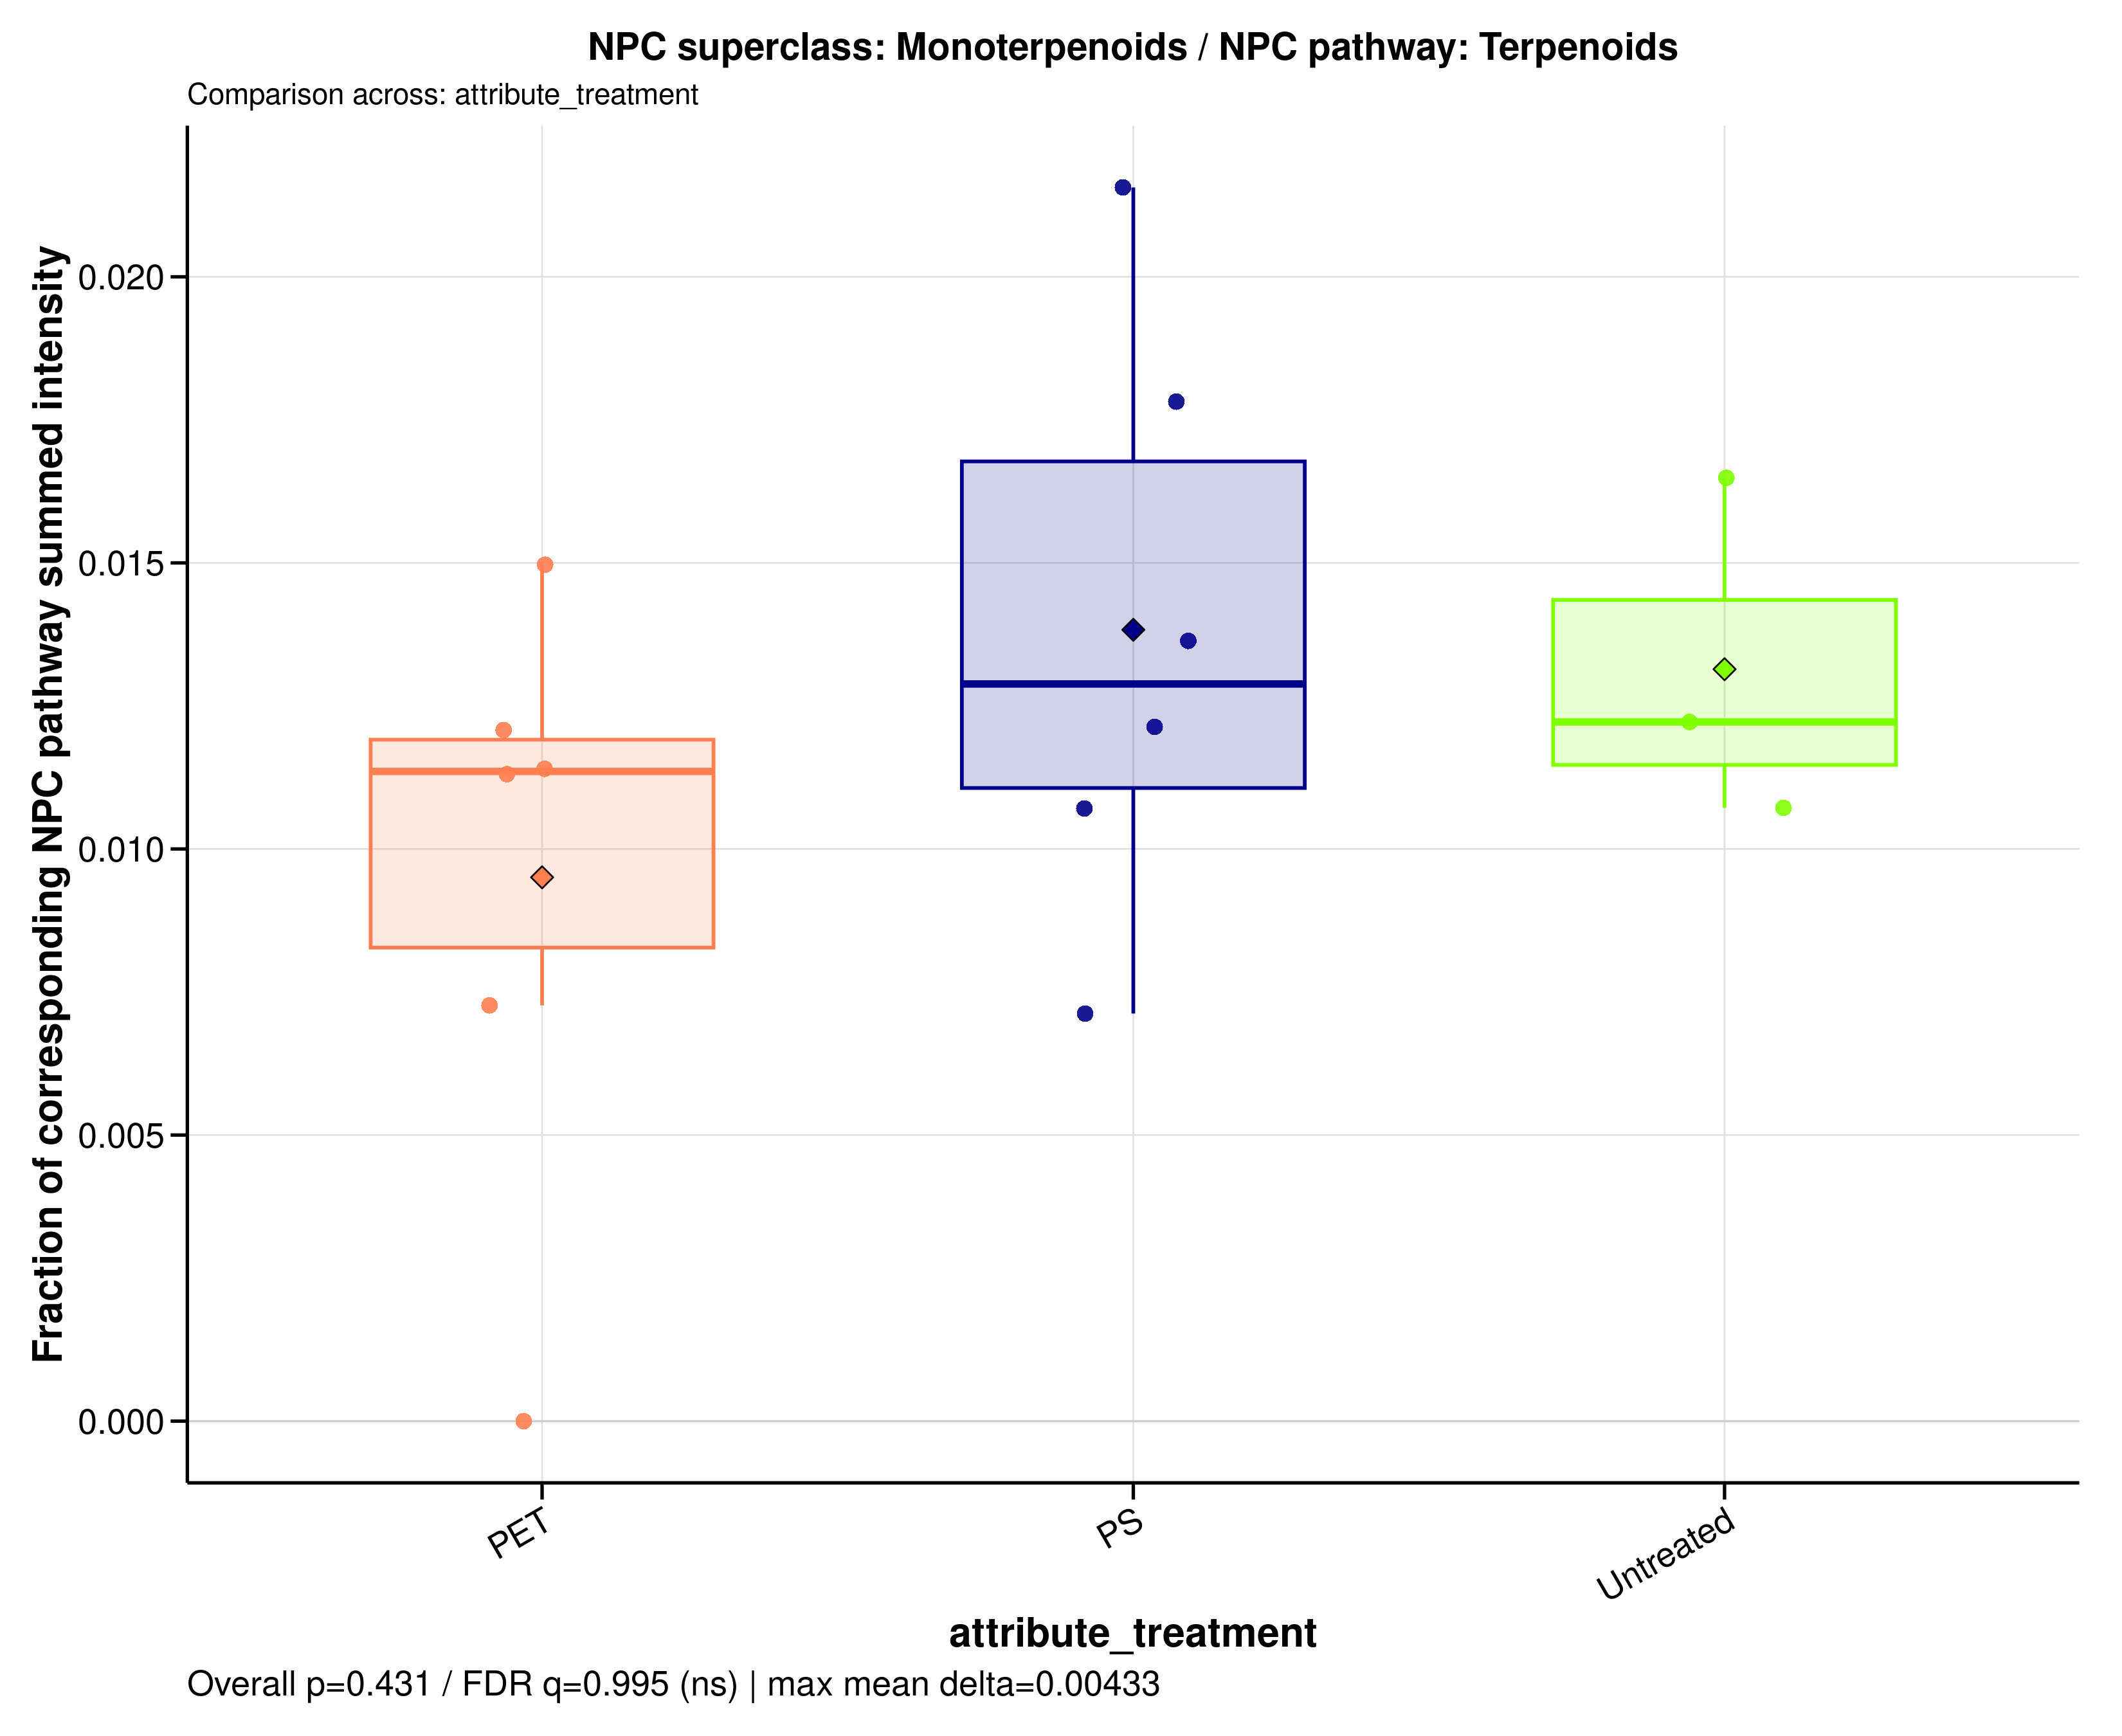

The file beside this chart, header and first rows:
sample_id	group	data_source	numerator_level	numerator_term	numerator_class	denominator_level	denominator_term	npc_pathway	npc_superclass	npc_class	ratio_label	ratio_plot_label	numerator_n_features	denominator_n_features	numerator_summed_intensity	denominator_summed_intensity	ratio	npc_overall_test	npc_overall_p_value	npc_overall_q_value	npc_overall_significance	npc_max_mean_difference	npc_max_median_difference
MDM_160526_PET05	PET	filtered	superclass	Monoterpenoids	Menthane monoterpenoids	pathway	Terpenoids	Terpenoids	Monoterpenoids	Menthane monoterpenoids	NPC superclass: Monoterpenoids / NPC pat…	Monoterpenoids	2	322	0.9401	77.82	0.01208	kruskal_wallis	0.431	0.9948	ns	0.004326	0.001529
MDM_160526_PET100	PET	filtered	superclass	Monoterpenoids	Menthane monoterpenoids	pathway	Terpenoids	Terpenoids	Monoterpenoids	Menthane monoterpenoids	NPC superclass: Monoterpenoids / NPC pat…	Monoterpenoids	2	322	1.063	93.27	0.0114	kruskal_wallis	0.431	0.9948	ns	0.004326	0.001529
MDM_160526_PS05	PS	filtered	superclass	Monoterpenoids	Menthane monoterpenoids	pathway	Terpenoids	Terpenoids	Monoterpenoids	Menthane monoterpenoids	NPC superclass: Monoterpenoids / NPC pat…	Monoterpenoids	2	322	0.852	79.55	0.01071	kruskal_wallis	0.431	0.9948	ns	0.004326	0.001529
MDM_160526_PS100	PS	filtered	superclass	Monoterpenoids	Menthane monoterpenoids	pathway	Terpenoids	Terpenoids	Monoterpenoids	Menthane monoterpenoids	NPC superclass: Monoterpenoids / NPC pat…	Monoterpenoids	2	322	0.697	97.83	0.007124	kruskal_wallis	0.431	0.9948	ns	0.004326	0.001529
MDM_160526_untreated	Untreated	filtered	superclass	Monoterpenoids	Menthane monoterpenoids	pathway	Terpenoids	Terpenoids	Monoterpenoids	Menthane monoterpenoids	NPC superclass: Monoterpenoids / NPC pat…	Monoterpenoids	2	322	1.002	93.51	0.01072	kruskal_wallis	0.431	0.9948	ns	0.004326	0.001529
MDM_A_190626_PET05	PET	filtered	superclass	Monoterpenoids	Menthane monoterpenoids	pathway	Terpenoids	Terpenoids	Monoterpenoids	Menthane monoterpenoids	NPC superclass: Monoterpenoids / NPC pat…	Monoterpenoids	2	322	0	0.05737	0	kruskal_wallis	0.431	0.9948	ns	0.004326	0.001529
MDM_A_190626_PET100	PET	filtered	superclass	Monoterpenoids	Menthane monoterpenoids	pathway	Terpenoids	Terpenoids	Monoterpenoids	Menthane monoterpenoids	NPC superclass: Monoterpenoids / NPC pat…	Monoterpenoids	2	322	1.233	169.7	0.007266	kruskal_wallis	0.431	0.9948	ns	0.004326	0.001529
MDM_A_190626_PS05	PS	filtered	superclass	Monoterpenoids	Menthane monoterpenoids	pathway	Terpenoids	Terpenoids	Monoterpenoids	Menthane monoterpenoids	NPC superclass: Monoterpenoids / NPC pat…	Monoterpenoids	2	322	1.5	123.6	0.01213	kruskal_wallis	0.431	0.9948	ns	0.004326	0.001529
MDM_A_190626_PS100	PS	filtered	superclass	Monoterpenoids	Menthane monoterpenoids	pathway	Terpenoids	Terpenoids	Monoterpenoids	Menthane monoterpenoids	NPC superclass: Monoterpenoids / NPC pat…	Monoterpenoids	2	322	1.496	69.37	0.02156	kruskal_wallis	0.431	0.9948	ns	0.004326	0.001529
MDM_A_190626_untreated	Untreated	filtered	superclass	Monoterpenoids	Menthane monoterpenoids	pathway	Terpenoids	Terpenoids	Monoterpenoids	Menthane monoterpenoids	NPC superclass: Monoterpenoids / NPC pat…	Monoterpenoids	2	322	1.461	119.6	0.01222	kruskal_wallis	0.431	0.9948	ns	0.004326	0.001529
MDM_B_120626_PS05	PS	filtered	superclass	Monoterpenoids	Menthane monoterpenoids	pathway	Terpenoids	Terpenoids	Monoterpenoids	Menthane monoterpenoids	NPC superclass: Monoterpenoids / NPC pat…	Monoterpenoids	2	322	1.438	105.5	0.01364	kruskal_wallis	0.431	0.9948	ns	0.004326	0.001529
MDM_B_190626_PET05	PET	filtered	superclass	Monoterpenoids	Menthane monoterpenoids	pathway	Terpenoids	Terpenoids	Monoterpenoids	Menthane monoterpenoids	NPC superclass: Monoterpenoids / NPC pat…	Monoterpenoids	2	322	1.386	122.6	0.01131	kruskal_wallis	0.431	0.9948	ns	0.004326	0.001529
MDM_B_190626_PET100	PET	filtered	superclass	Monoterpenoids	Menthane monoterpenoids	pathway	Terpenoids	Terpenoids	Monoterpenoids	Menthane monoterpenoids	NPC superclass: Monoterpenoids / NPC pat…	Monoterpenoids	2	322	1.642	109.7	0.01497	kruskal_wallis	0.431	0.9948	ns	0.004326	0.001529
MDM_B_190626_PS100	PS	filtered	superclass	Monoterpenoids	Menthane monoterpenoids	pathway	Terpenoids	Terpenoids	Monoterpenoids	Menthane monoterpenoids	NPC superclass: Monoterpenoids / NPC pat…	Monoterpenoids	2	322	1.823	102.3	0.01782	kruskal_wallis	0.431	0.9948	ns	0.004326	0.001529
MDM_B_190626_untreated	Untreated	filtered	superclass	Monoterpenoids	Menthane monoterpenoids	pathway	Terpenoids	Terpenoids	Monoterpenoids	Menthane monoterpenoids	NPC superclass: Monoterpenoids / NPC pat…	Monoterpenoids	2	322	1.629	98.82	0.01649	kruskal_wallis	0.431	0.9948	ns	0.004326	0.001529
